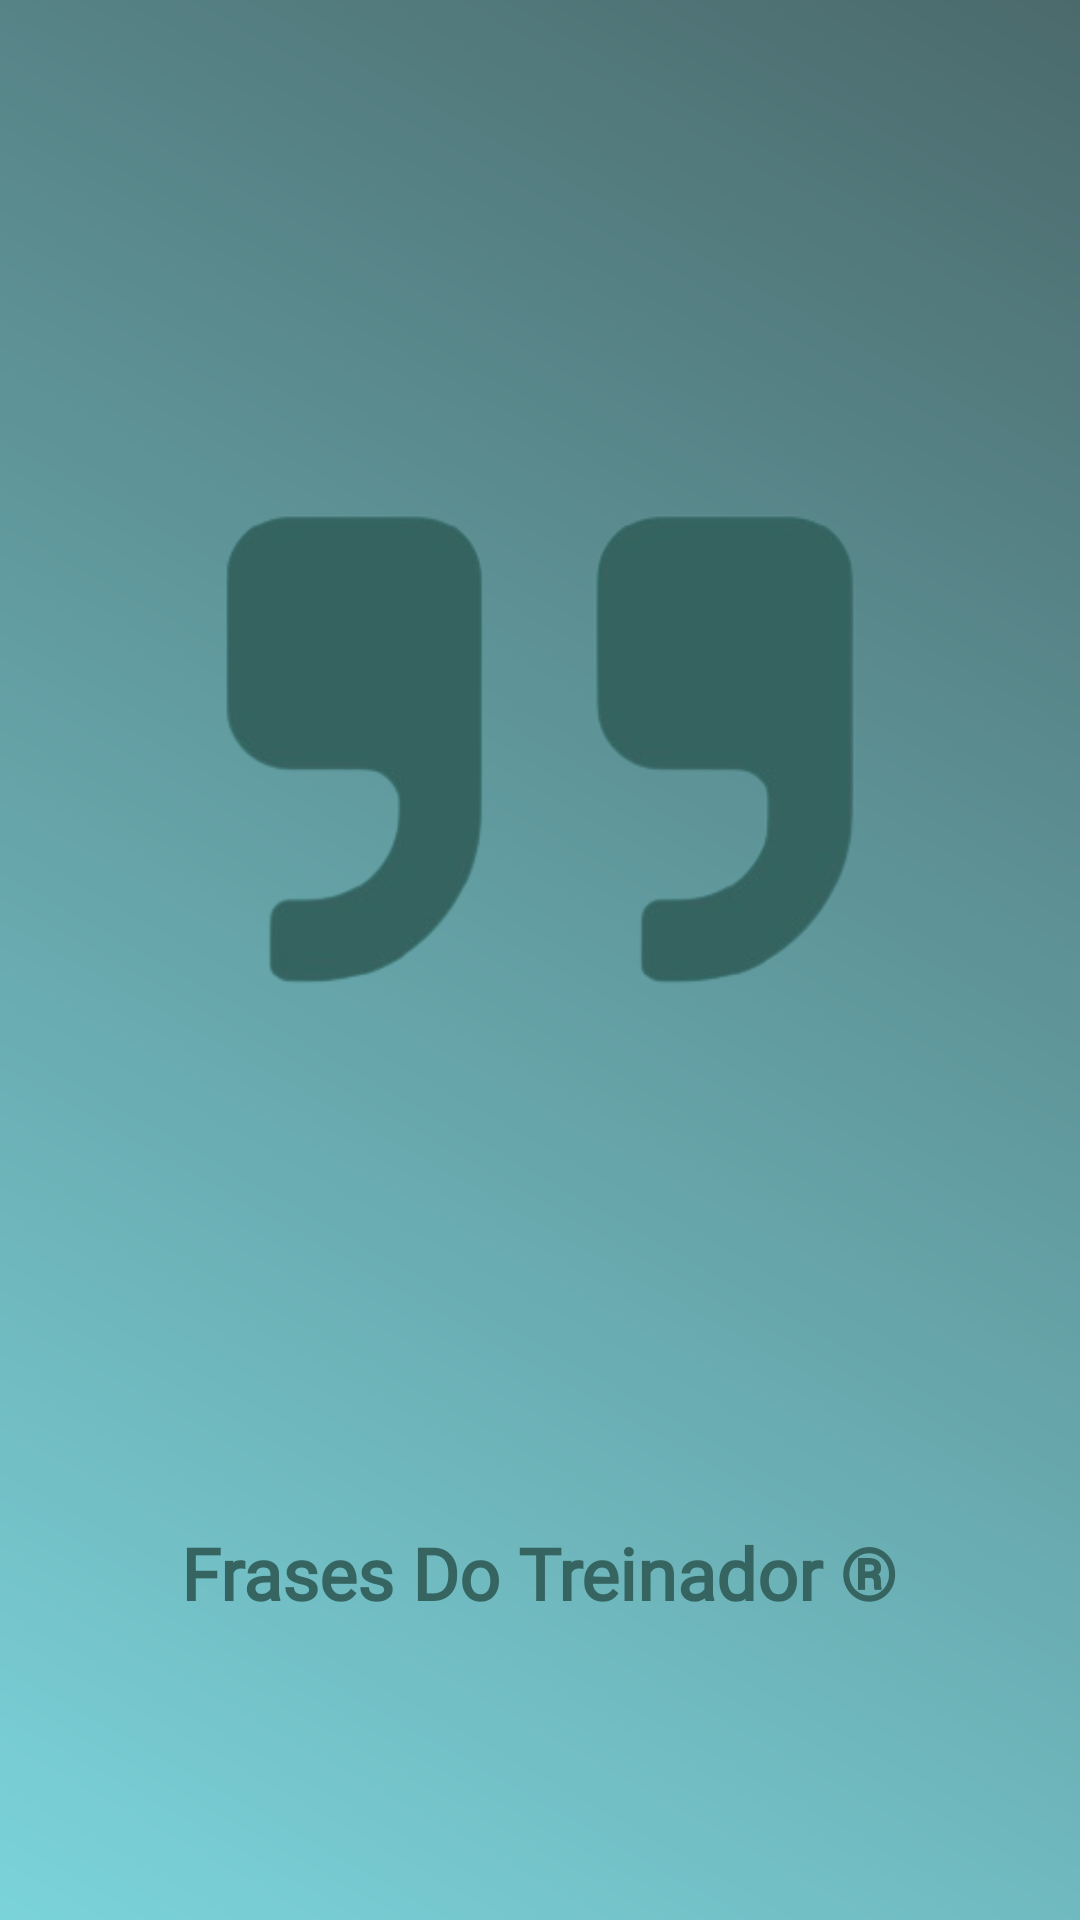

Reconstruct the res/layout file that produces this screen, plus the resources it refers to.
<!-- AndroidManifest.xml: application theme Theme.PhraseCoach -->
<!-- res/layout/activity_splash.xml -->
<?xml version="1.0" encoding="utf-8"?>
<androidx.constraintlayout.widget.ConstraintLayout xmlns:android="http://schemas.android.com/apk/res/android"
    xmlns:app="http://schemas.android.com/apk/res-auto"
    xmlns:tools="http://schemas.android.com/tools"
    android:layout_width="match_parent"
    android:layout_height="match_parent"
    android:background="@drawable/ic_background_gradient"
    tools:context=".ui.ui.SplashActivity">

    <androidx.appcompat.widget.AppCompatImageView
        android:id="@+id/appCompatImageView"
        android:layout_width="wrap_content"
        android:layout_height="wrap_content"
        android:src="@drawable/icon_phrase"
        android:contentDescription="@string/icon_splash_description"

        app:layout_constraintEnd_toEndOf="parent"
        app:layout_constraintHorizontal_bias="0.497"
        app:layout_constraintStart_toStartOf="parent"
        app:layout_constraintTop_toTopOf="parent" />

    <TextView
        android:id="@+id/textView"
        android:layout_width="wrap_content"
        android:layout_height="wrap_content"
        android:layout_marginTop="8dp"
        android:fontFamily="@font/montserrat"
        android:text="@string/title_splash"
        android:textColor="@color/widgets"
        android:textSize="24sp"
        android:textStyle="bold"
        app:layout_constraintEnd_toEndOf="parent"
        app:layout_constraintHorizontal_bias="0.498"
        app:layout_constraintStart_toStartOf="parent"
        app:layout_constraintTop_toBottomOf="@+id/appCompatImageView" />

</androidx.constraintlayout.widget.ConstraintLayout>
<!-- resources referenced by this layout -->
<resources>
  <color name="widgets">#366461</color>
  <!-- drawable ic_background_gradient (drawable) -->
  <?xml version="1.0" encoding="utf-8"?>
  <shape xmlns:android="http://schemas.android.com/apk/res/android">
  
      <gradient
          android:angle="225"
          android:type="linear"
          android:startColor="#4B6A6C"
          android:endColor="#7BD3DA" />
  </shape>
  <!-- drawable icon_phrase: png bitmap (drawable, 23368 bytes) -->
  <string name="icon_splash_description">Icone de Frases</string>
  <string name="title_splash">Frases Do Treinador ®</string>
  <style name="Theme.PhraseCoach" parent="Theme.MaterialComponents.Light.NoActionBar">
          <item name="colorPrimary">@color/widgets</item>
          <item name="colorPrimaryDark">@color/black</item>
  
          <item name="colorSecondary">@color/black</item>
          <item name="colorOnSecondary">@color/white</item>
      </style>
  <color name="black">#FF000000</color>
  <color name="white">#FFFFFFFF</color>
</resources>
